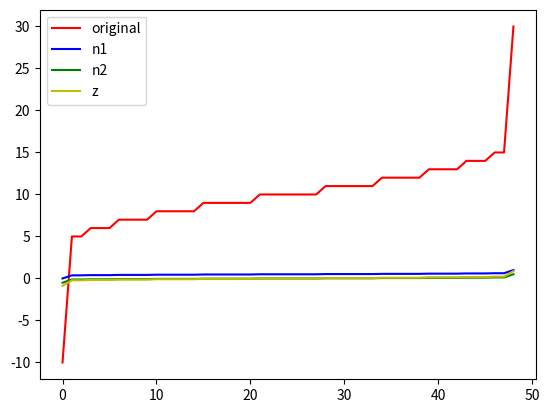

Reproduce this figure in Python.
# -*- coding: utf-8 -*-
# time: 2024/11/21 09:45
# file: Normaltion.py
# author: flame
import numpy as np
import matplotlib.pyplot as plt

''' 定义 Min-Max 标准化函数，将数据缩放到 [0, 1] 区间。 '''
def Normaltionzation1(x):
    ''' X_ = (x - x_min) / (x_max - x_min) '''
    ''' 参数: x: list, 需要标准化的数据列表 '''
    ''' 返回: list, 标准化后的数据列表 '''
    return [(float(i) - min(x)) / float(max(x) - min(x)) for i in x]

''' 定义按平均值标准化函数，将数据缩放围绕平均值。 '''
def Normaltionzation2(x):
    ''' x_ = (x - x_mean) / (x_max - x_min) '''
    ''' 参数: x: list, 需要标准化的数据列表 '''
    ''' 返回: list, 标准化后的数据列表 '''
    return [(float(i) - np.mean(x)) / (max(x) - min(x)) for i in x]

''' 定义 Z-Score 标准化函数，将数据转换为标准正态分布。 '''
def z_score(x):
    ''' 计算数据的平均值 '''
    x_mean = np.mean(x)
    ''' 计算数据的方差 '''
    s2 = sum([(i - np.mean(x)) * (i - np.mean(x)) for i in x]) / len(x)
    ''' 返回标准化后的数据列表 '''
    return [(i - x_mean) / s2 for i in x]

''' 定义一个数据列表 l '''
l = [-10, 5, 5, 6, 6, 6, 7, 7, 7, 7, 8, 8, 8, 8, 8, 9, 9, 9, 9, 9, 9, 10, 10, 10, 10, 10, 10, 10, 11, 11, 11, 11, 11, 11, 12, 12, 12, 12, 12, 13, 13, 13, 13, 14, 14, 14, 15, 15, 30]
''' 初始化一个空列表 l1 '''
l1 = []

''' 初始化一个空列表 cs 用于存储每个元素的出现次数 '''
cs = []
''' 遍历数据列表 l 中的每个元素 i '''
for i in l:
    ''' 计算元素 i 在列表 l 中的出现次数 '''
    c = l.count(i)
    ''' 将出现次数添加到列表 cs 中 '''
    cs.append(c)
''' 打印列表 cs '''
print(cs)

''' 调用 Normaltionzation1 函数对数据列表 l 进行 Min-Max 标准化 '''
n1 = Normaltionzation1(l)
''' 打印标准化后的数据列表 n1 '''
print("n1 -> : ", n1)

''' 调用 Normaltionzation2 函数对数据列表 l 进行按平均值标准化 '''
n2 = Normaltionzation2(l)
''' 打印标准化后的数据列表 n2 '''
print("n2 -> : ", n2)

''' 调用 z_score 函数对数据列表 l 进行 Z-Score 标准化 '''
z = z_score(l)
''' 打印标准化后的数据列表 z '''
print("z -> : ", z)

''' 使用 matplotlib 绘制原始数据和标准化后的数据的折线图 '''
plt.plot(l, 'r-', label='original')
plt.plot(n1, 'b-', label='n1')
plt.plot(n2, 'g-', label='n2')
plt.plot(z, 'y-', label='z')
plt.legend()
plt.show()

'''
通过图表现标准化效果
原始数据（红色线）：
显示了未经过标准化的原始数据。
Min-Max 标准化（蓝色线）：
数据被缩放到 [0, 1] 区间，可以看到数据的范围变小，但保持了原始数据的相对位置。
按平均值标准化（绿色线）：
数据被缩放围绕平均值，范围在 [-1, 1] 之间，可以看到数据的中心点在 0 附近。
Z-Score 标准化（黄色线）：
数据被转换为标准正态分布，均值为 0，标准差为 1，可以看到数据的分布更加均匀。
结论:
通过观察图表，可以得出以下结论：
Min-Max 标准化 适用于数据的最大值和最小值已知且变化范围较小的情况，可以有效地将数据缩放到 [0, 1] 区间。
按平均值标准化 适用于数据分布较为均匀且需要保留数据的相对位置的情况，数据被缩放围绕平均值。
Z-Score 标准化 适用于数据分布较为均匀且有较大波动的情况，可以将数据转换为标准正态分布，有助于提高模型的稳定性和准确性。
根据具体的应用场景和数据特性，可以选择合适的标准化方法。

标准化（Normalization）是数据预处理中的一个重要步骤，主要用于调整数据以提高模型性能或训练稳定性。标准化的主要目的是将数据缩放到一个特定范围，以便于模型更好地理解和处理数据。

### 标准化的作用

1. **对图像的作用**：
   - **提高图像处理的一致性**：在处理图像数据时，标准化将像素值调整到一个统一的范围（通常是0到1，或-1到1），这有助于减少输入特征的尺度差异。
   - **加速收敛**：通过消除不同特征尺度的差异，标准化可以加快优化算法的收敛速度。
   - **减少数值不稳定性**：避免出现极端数值（过大或过小）导致的数值不稳定性，特别是在使用神经网络时。

2. **对模型的作用**：
   - **提高模型性能**：通过消除特征之间的尺度差异，标准化可以使模型更加稳定和高效。
   - **减少过拟合风险**：对于一些模型，尤其是深度学习模型，标准化可以使模型更好地泛化到未见数据。
   - **促进优化器效果**：某些优化器（如SGD）对输入特征的尺度非常敏感，标准化可以显著提高这些优化器的效果。

### 常用的标准化方法

1. **Min-Max Scaling**：
   - 将数据缩放到[0, 1]区间。
   - 公式：\( X_{\text{scaled}} = \frac{X - X_{\min}}{X_{\max} - X_{\min}} \)

2. **Z-score Normalization (Standardization)**：
   - 将数据调整为均值为0，标准差为1的分布。
   - 公式：\( X_{\text{standardized}} = \frac{X - \mu}{\sigma} \)
   - 适用于特征服从正态分布的情况。

3. **Batch Normalization**：
   - 在神经网络训练过程中对每个mini-batch的数据进行标准化。
   - 通常用于加速深度学习中的训练过程。

4. **Layer Normalization**：
   - 类似于Batch Normalization，但在每个样本内对所有特征进行标准化，适用于RNN等情况。

### 画图表现标准化效果

在比较标准化方法时，通常会通过绘制损失函数值（或准确率）随训练次数变化的曲线来观察不同标准化方法对模型收敛速度和性能的影响。

- **没有标准化**：收敛速度可能较慢，且损失曲线不稳定。
- **Min-Max Scaling和Z-score Normalization**：常规数据集上的训练收敛速度会加快，损失曲线通常较平滑。
- **Batch Normalization**：通常表现出较快的收敛速度，并且在深层网络中尤为显著。

画图时，通常使用以下指标进行对比：

- **训练损失曲线**：显示不同标准化方法对训练收敛速度和稳定性的影响。
- **验证/测试准确率曲线**：展示在未见数据上实现的模型性能。

通过这些图像，研究者可以直观地看到哪种标准化方法在特定数据集和模型架构上表现更好。具体的结果可能因数据集和模型的不同而变化，因此在实践中通常需要实验来选择合适的标准化方法。
'''